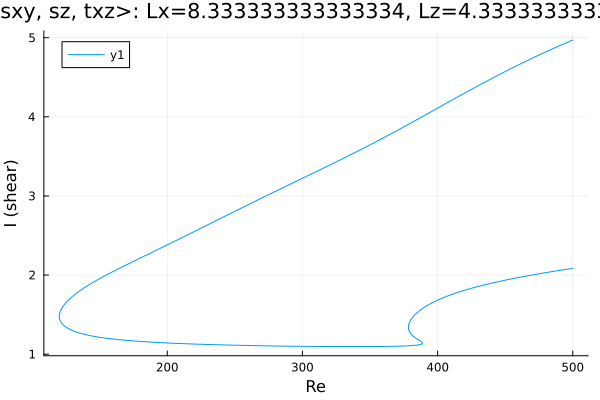

The table this chart was drawn from, first rows:
Re, shear
500.0, 2.084
499.2, 2.082
497.8, 2.078
496.4, 2.075
495, 2.071
493.6, 2.067
492.2, 2.064
490.7, 2.06
489.3, 2.056
487.9, 2.052
486.5, 2.049
485.1, 2.045
483.7, 2.041
482.3, 2.037
480.8, 2.033
479.4, 2.029
478, 2.025
476.6, 2.021
475.2, 2.017
473.8, 2.013
472.4, 2.008
470.9, 2.004
469.5, 2
468.1, 1.995
466.7, 1.991
465.3, 1.987
463.9, 1.982
462.5, 1.978
461, 1.973
459.6, 1.968
458.2, 1.964
456.8, 1.959
455.4, 1.954
454, 1.949
452.6, 1.944
451.1, 1.939
449.7, 1.934
448.3, 1.929
446.9, 1.924
445.5, 1.919
444.1, 1.913
442.7, 1.908
441.2, 1.903
439.8, 1.897
438.4, 1.891
437, 1.886
435.6, 1.88
434.2, 1.874
432.8, 1.868
431.3, 1.862
429.9, 1.855
428.5, 1.849
427.1, 1.842
425.7, 1.836
424.3, 1.829
422.9, 1.822
421.4, 1.815
420, 1.808
418.6, 1.801
417.2, 1.793
... 650 more rows
